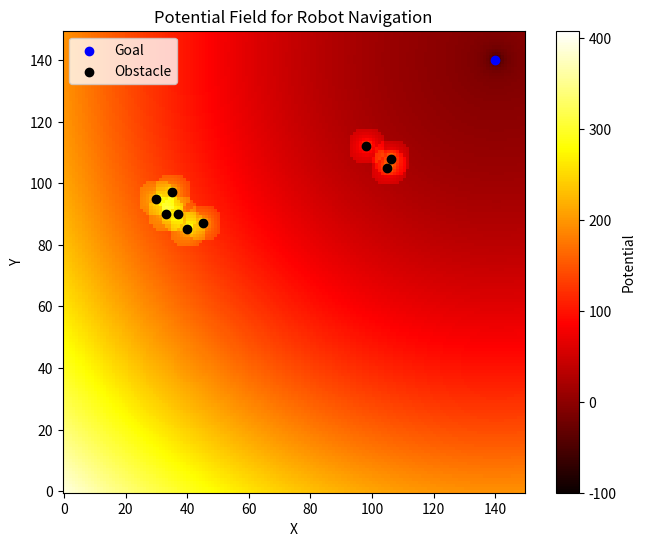

Write Python code to recreate this figure.
import numpy as np
import matplotlib.pyplot as plt

# Define the grid size
width, height = 150, 150
heatmap = np.zeros((height, width))
goal = (140, 140)
for y in range(height):
    for x in range(width):
        heatmap[y, x] =0.01 * ((x-goal[0])**2 + (y-goal[1])**2)
def add_attractive_potential(grid, goal, strength=100):
    for y in range(grid.shape[0]):
        for x in range(grid.shape[1]):
            dist = np.hypot(goal[0] - x, goal[1] - y)
            grid[y, x] -= strength / (dist + 1)  # Avoid division by zero
    return grid

# Define repulsive potential (obstacles)
obstacles = [(95,30),(90,33),(97,35),(90,37),(85,40),(87,45),(105,105),(108,106),(112,98)]
def add_repulsive_potentials(grid, obstacles, strength=200, radius=6):
    for oy, ox in obstacles:
        for y in range(grid.shape[0]):
            for x in range(grid.shape[1]):
                dist = np.hypot(ox - x, oy - y)
                if dist < radius:
                    grid[y, x] += strength * (1 / (dist + 1))
    return grid

# Apply potentials
heatmap = add_attractive_potential(heatmap, goal)
heatmap = add_repulsive_potentials(heatmap, obstacles)

# Plot the heatmap
plt.figure(figsize=(8, 6))
plt.imshow(heatmap, origin='lower', cmap='hot', interpolation='nearest')
plt.colorbar(label='Potential')
plt.scatter(goal[0], goal[1], c='blue', label='Goal')
for ox, oy in obstacles:
    plt.scatter(oy, ox, c='black', label='Obstacle' if (ox, oy) == obstacles[0] else "")
plt.legend()
plt.title("Potential Field for Robot Navigation")
plt.xlabel("X")
plt.ylabel("Y")
plt.grid(False)
plot_path = "OriginalheatMap.png"
plt.savefig(plot_path)
print(f"Plot saved as {plot_path}")
plt.show()
